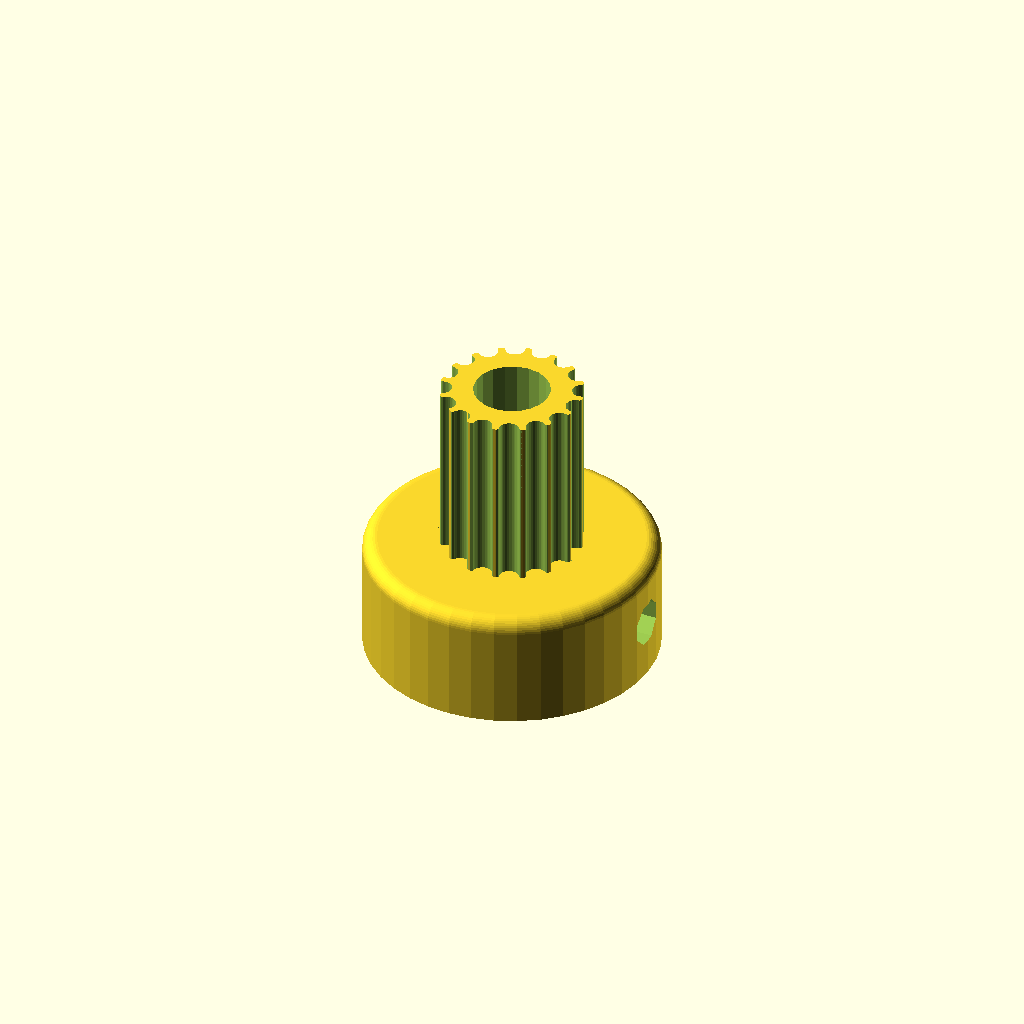
Cell 1 — every parameter at its default value.
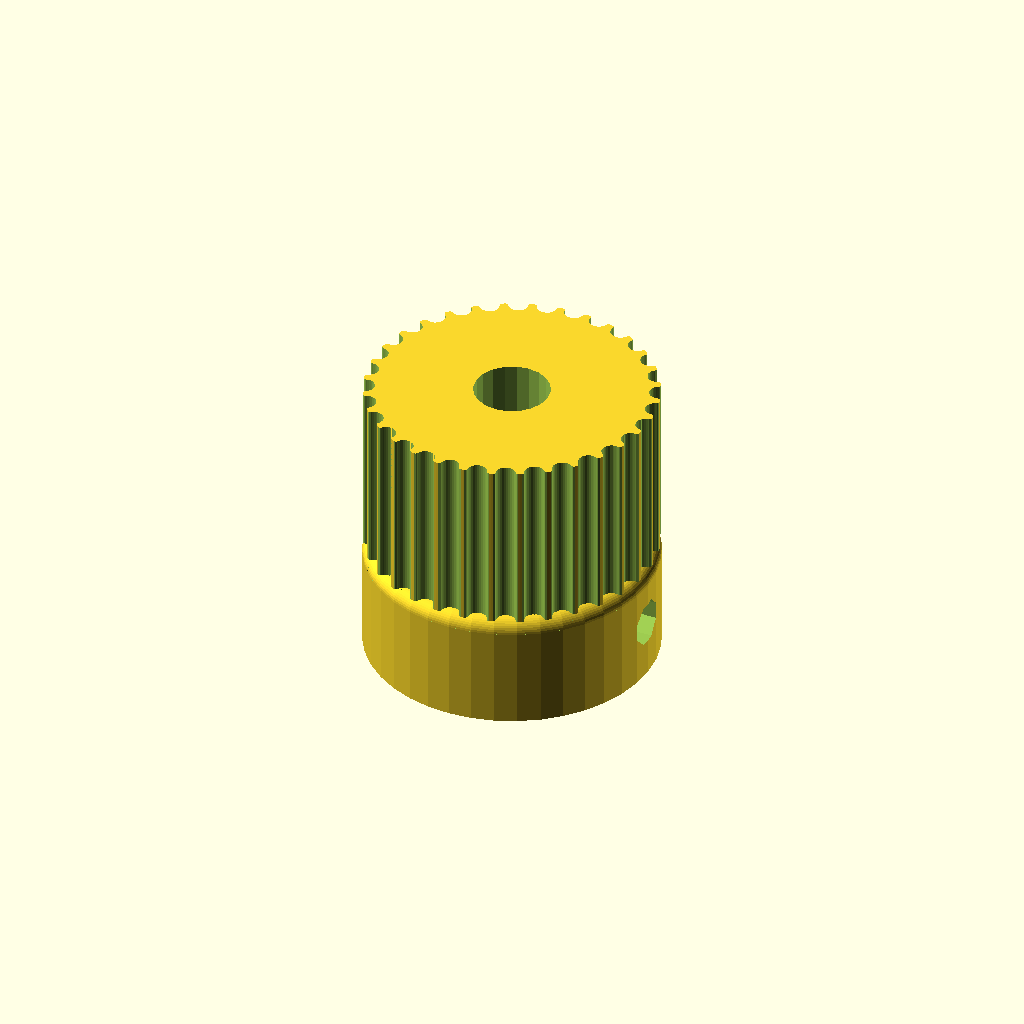
Cell 2: the same model with teeth = 32.
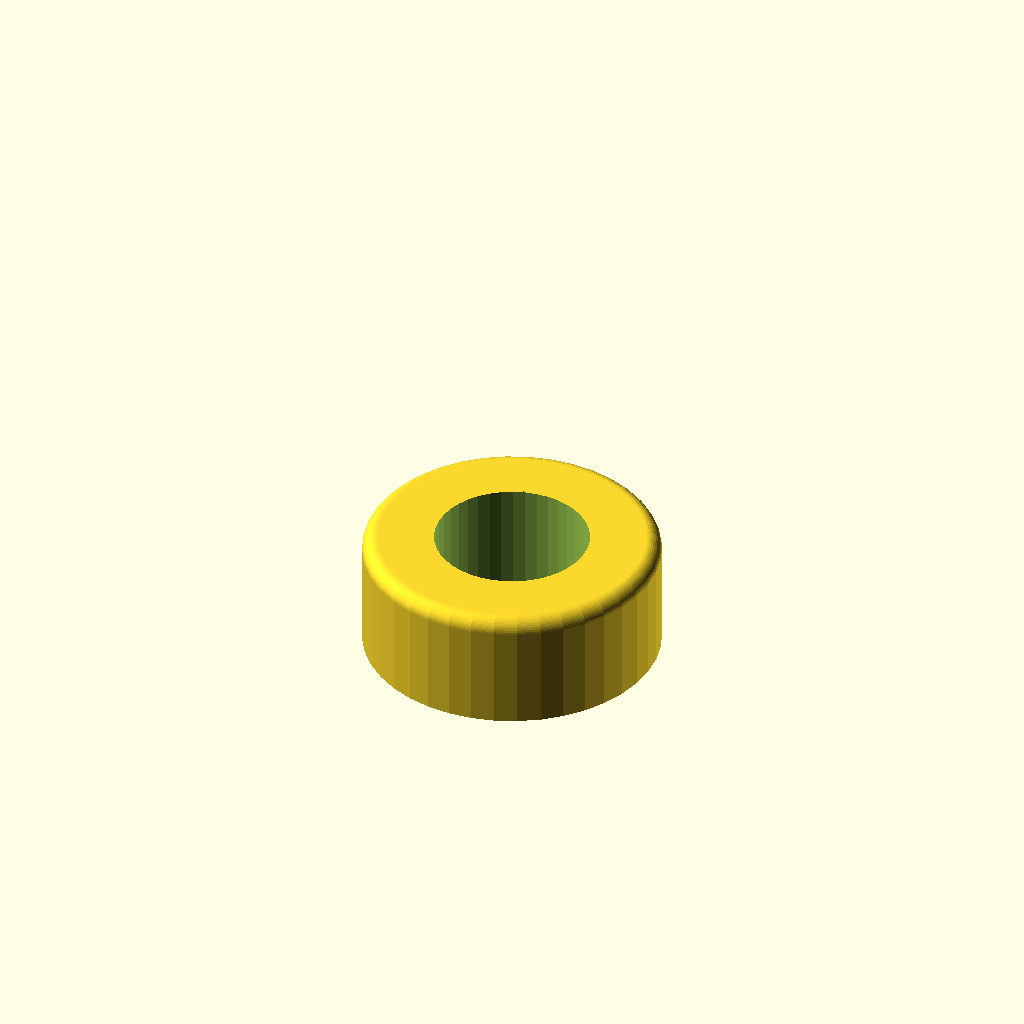
Cell 3: motor_shaft = 10.4 (everything else at default).
One fixed orthographic camera (rotation 55°, 0°, 25°; colour scheme Cornfield) for every cell.
The OpenSCAD source (third_party/THING16627_Pulley_T-MXL-XL-HTD-GT2_N-tooth/Pulley_T-MXL-XL-HTD-GT2_N-tooth.scad):
// Parametric Pulley with multiple belt profiles
// by droftarts January 2012

// Based on pulleys by:
// http://www.thingiverse.com/thing:11256 by me!
// https://github.com/prusajr/PrusaMendel by Josef Prusa
// http://www.thingiverse.com/thing:3104 by GilesBathgate
// http://www.thingiverse.com/thing:2079 by nophead

// dxf tooth data from http://oem.cadregister.com/asp/PPOW_Entry.asp?company=915217&elementID=07807803/METRIC/URETH/WV0025/F
// pulley diameter checked and modelled from data at http://www.sdp-si.com/D265/HTML/D265T016.html

/**
 * @name Pulley
 * @category Printed
 * @using 1 x m3 nut, normal or nyloc
 * @using 1 x m3x10 set screw or 1 x m3x8 grub screw
 */


// tuneable constants

teeth = 16;			// Number of teeth, standard Mendel T5 belt = 8, gives Outside Diameter of 11.88mm
profile = 12;		// 1=MXL 2=40DP 3=XL 4=H 5=T2.5 6=T5 7=T10 8=AT5 9=HTD_3mm 10=HTD_5mm 11=HTD_8mm 12=GT2_2mm 13=GT2_3mm 14=GT2_5mm

motor_shaft = 5.2;	// NEMA17 motor shaft exact diameter = 5
m3_dia = 3.2;		// 3mm hole diameter
m3_nut_hex = 1;		// 1 for hex, 0 for square nut
m3_nut_flats = 5.7;	// normal M3 hex nut exact width = 5.5
m3_nut_depth = 2.7;	// normal M3 hex nut exact depth = 2.4, nyloc = 4

retainer = 0;		// Belt retainer above teeth, 0 = No, 1 = Yes
retainer_ht = 1.5;	// height of retainer flange over pulley, standard = 1.5
idler = 0;			// Belt retainer below teeth, 0 = No, 1 = Yes
idler_ht = 1.5;		// height of idler flange over pulley, standard = 1.5

pulley_t_ht = 12;	// length of toothed part of pulley, standard = 12
pulley_b_ht = 8;		// pulley base height, standard = 8. Set to same as idler_ht if you want an idler but no pulley.
pulley_b_dia = 20;	// pulley base diameter, standard = 20
no_of_nuts = 1;		// number of captive nuts required, standard = 1
nut_angle = 90;		// angle between nuts, standard = 90
nut_shaft_distance = 1.2;	// distance between inner face of nut and shaft, can be negative.


//	********************************
//	** Scaling tooth for good fit **
//	********************************
/*	To improve fit of belt to pulley, set the following constant. Decrease or increase by 0.1mm at a time. We are modelling the *BELT* tooth here, not the tooth on the pulley. Increasing the number will *decrease* the pulley tooth size. Increasing the tooth width will also scale proportionately the tooth depth, to maintain the shape of the tooth, and increase how far into the pulley the tooth is indented. Can be negative */

additional_tooth_width = 0.2; //mm

//	If you need more tooth depth than this provides, adjust the following constant. However, this will cause the shape of the tooth to change.

additional_tooth_depth = 0; //mm

// calculated constants

nut_elevation = pulley_b_ht/2;
m3_nut_points = 2*((m3_nut_flats/2)/cos(30)); // This is needed for the nut trap

// The following set the pulley diameter for a given number of teeth

MXL_pulley_dia = tooth_spacing (2.032,0.254);
40DP_pulley_dia = tooth_spacing (2.07264,0.1778);
XL_pulley_dia = tooth_spacing (5.08,0.254);
H_pulley_dia = tooth_spacing (9.525,0.381);
T2_5_pulley_dia = tooth_spaceing_curvefit (0.7467,0.796,1.026);
T5_pulley_dia = tooth_spaceing_curvefit (0.6523,1.591,1.064);
T10_pulley_dia = tooth_spacing (10,0.93);
AT5_pulley_dia = tooth_spaceing_curvefit (0.6523,1.591,1.064);
HTD_3mm_pulley_dia = tooth_spacing (3,0.381);
HTD_5mm_pulley_dia = tooth_spacing (5,0.5715);
HTD_8mm_pulley_dia = tooth_spacing (8,0.6858);
GT2_2mm_pulley_dia = tooth_spacing (2,0.254);
GT2_3mm_pulley_dia = tooth_spacing (3,0.381);
GT2_5mm_pulley_dia = tooth_spacing (5,0.5715);

// The following calls the pulley creation part, and passes the pulley diameter and tooth width to that module

if ( profile == 1 ) { pulley ( "MXL" , MXL_pulley_dia , 0.508 , 1.321 ); }
if ( profile == 2 ) { pulley ( "40 D.P." , 40DP_pulley_dia , 0.457 , 1.226 ); }
if ( profile == 3 ) { pulley ( "XL" , XL_pulley_dia , 1.27, 3.051 ); }
if ( profile == 4 ) { pulley ( "H" , H_pulley_dia ,1.905 , 5.359 ); }
if ( profile == 5 ) { pulley ( "T2.5" , T2_5_pulley_dia , 0.7 , 1.678 ); }
if ( profile == 6 ) { pulley ( "T5" , T5_pulley_dia , 1.19 , 3.264 ); }
if ( profile == 7 ) { pulley ( "T10" , T10_pulley_dia , 2.5 , 6.13 ); }
if ( profile == 8 ) { pulley ( "AT5" , AT5_pulley_dia , 1.19 , 4.268 ); }
if ( profile == 9 ) { pulley ( "HTD 3mm" , HTD_3mm_pulley_dia , 1.289 , 2.27 ); }
if ( profile == 10 ) { pulley ( "HTD 5mm" , HTD_5mm_pulley_dia , 2.199 , 3.781 ); }
if ( profile == 11 ) { pulley ( "HTD 8mm" , HTD_8mm_pulley_dia , 3.607 , 6.603 ); }
if ( profile == 12 ) { pulley ( "GT2 2mm" , GT2_2mm_pulley_dia , 0.764 , 1.494 ); }
if ( profile == 13 ) { pulley ( "GT2 3mm" , GT2_3mm_pulley_dia , 1.169 , 2.31 ); }
if ( profile == 14 ) { pulley ( "GT2 5mm" , GT2_5mm_pulley_dia , 1.969 , 3.952 ); }

// Functions

function tooth_spaceing_curvefit (b,c,d)
	= ((c * pow(teeth,d)) / (b + pow(teeth,d))) * teeth ;

function tooth_spacing(tooth_pitch,pitch_line_offset)
	= (2*((teeth*tooth_pitch)/(3.14159265*2)-pitch_line_offset)) ;

// Main Module

module pulley( belt_type , pulley_OD , tooth_depth , tooth_width )
	{
	echo (str("Belt type = ",belt_type,"; Number of teeth = ",teeth,"; Pulley Outside Diameter = ",pulley_OD,"mm "));
	tooth_distance_from_centre = sqrt( pow(pulley_OD/2,2) - pow((tooth_width+additional_tooth_width)/2,2));
	tooth_width_scale = (tooth_width + additional_tooth_width ) / tooth_width;
	tooth_depth_scale = ((tooth_depth + additional_tooth_depth ) / tooth_depth) ;


//	************************************************************************
//	*** uncomment the following line if pulley is wider than puller base ***
//	************************************************************************

//	translate ([0,0, pulley_b_ht + pulley_t_ht + retainer_ht ]) rotate ([0,180,0])

	difference()
	 {	 
		union()
		{
			//base
	
			if ( pulley_b_ht < 2 ) { echo ("CAN'T DRAW PULLEY BASE, HEIGHT LESS THAN 2!!!"); } else {
				rotate_extrude($fn=pulley_b_dia*2)
				{
						square([pulley_b_dia/2-1,pulley_b_ht]);
						square([pulley_b_dia/2,pulley_b_ht-1]);
						translate([pulley_b_dia/2-1,pulley_b_ht-1]) circle(1);
				}
			}
	
		difference()
			{
			//shaft - diameter is outside diameter of pulley
			
			translate([0,0,pulley_b_ht]) 
			rotate ([0,0,360/(teeth*4)]) 
			cylinder(r=pulley_OD/2,h=pulley_t_ht, $fn=teeth*4);
	
			//teeth - cut out of shaft
		
			for(i=[1:teeth]) 
			rotate([0,0,i*(360/teeth)])
			translate([0,-tooth_distance_from_centre,pulley_b_ht -1]) 
			scale ([ tooth_width_scale , tooth_depth_scale , 1 ]) 
			{
			if ( profile == 1 ) { MXL();}
			if ( profile == 2 ) { 40DP();}
			if ( profile == 3 ) { XL();}
			if ( profile == 4 ) { H();}
			if ( profile == 5 ) { T2_5();}
			if ( profile == 6 ) { T5();}
			if ( profile == 7 ) { T10();}
			if ( profile == 8 ) { AT5();}
			if ( profile == 9 ) { HTD_3mm();}
			if ( profile == 10 ) { HTD_5mm();}
			if ( profile == 11 ) { HTD_8mm();}
			if ( profile == 12 ) { GT2_2mm();}
			if ( profile == 13 ) { GT2_3mm();}
			if ( profile == 14 ) { GT2_5mm();}
			}

			}
			
		//belt retainer / idler
		if ( retainer > 0 ) {translate ([0,0, pulley_b_ht + pulley_t_ht ]) 
		rotate_extrude($fn=teeth*4)  
		polygon([[0,0],[pulley_OD/2,0],[pulley_OD/2 + retainer_ht , retainer_ht],[0 , retainer_ht],[0,0]]);}
		
		if ( idler > 0 ) {translate ([0,0, pulley_b_ht - idler_ht ]) 
		rotate_extrude($fn=teeth*4)  
		polygon([[0,0],[pulley_OD/2 + idler_ht,0],[pulley_OD/2 , idler_ht],[0 , idler_ht],[0,0]]);}
	
		}
	   
		//hole for motor shaft
		translate([0,0,-1])cylinder(r=motor_shaft/2,h=pulley_b_ht + pulley_t_ht + retainer_ht + 2,$fn=motor_shaft*4);
				
		//captive nut and grub screw holes
	
		if ( pulley_b_ht < m3_nut_flats ) { echo ("CAN'T DRAW CAPTIVE NUTS, HEIGHT LESS THAN NUT DIAMETER!!!"); } else {
		if ( (pulley_b_dia - motor_shaft)/2 < m3_nut_depth + 3 ) { echo ("CAN'T DRAW CAPTIVE NUTS, DIAMETER TOO SMALL FOR NUT DEPTH!!!"); } else {
	
			for(j=[1:no_of_nuts]) rotate([0,0,j*nut_angle])
			translate([0,0,nut_elevation])rotate([90,0,0])
	
			union()
			{
				//entrance
				translate([0,-pulley_b_ht/4-0.5,motor_shaft/2+m3_nut_depth/2+nut_shaft_distance]) cube([m3_nut_flats,pulley_b_ht/2+1,m3_nut_depth],center=true);
	
				//nut
				if ( m3_nut_hex > 0 )
					{
						// hex nut
						translate([0,0.25,motor_shaft/2+m3_nut_depth/2+nut_shaft_distance]) rotate([0,0,30]) cylinder(r=m3_nut_points/2,h=m3_nut_depth,center=true,$fn=6);
					} else {
						// square nut
						translate([0,0.25,motor_shaft/2+m3_nut_depth/2+nut_shaft_distance]) cube([m3_nut_flats,m3_nut_flats,m3_nut_depth],center=true);
					}
	
				//grub screw hole
				rotate([0,0,22.5])cylinder(r=m3_dia/2,h=pulley_b_dia/2+1,$fn=8);
			}
		}}
	 }
	   
	}


// Tooth profile modules

module MXL()
	{
	linear_extrude(height=pulley_t_ht+2) polygon([[-0.660421,-0.5],[-0.660421,0],[-0.621898,0.006033],[-0.587714,0.023037],[-0.560056,0.049424],[-0.541182,0.083609],[-0.417357,0.424392],[-0.398413,0.458752],[-0.370649,0.48514],[-0.336324,0.502074],[-0.297744,0.508035],[0.297744,0.508035],[0.336268,0.502074],[0.370452,0.48514],[0.39811,0.458752],[0.416983,0.424392],[0.540808,0.083609],[0.559752,0.049424],[0.587516,0.023037],[0.621841,0.006033],[0.660421,0],[0.660421,-0.5]]);
	}

module 40DP()
	{
	linear_extrude(height=pulley_t_ht+2) polygon([[-0.612775,-0.5],[-0.612775,0],[-0.574719,0.010187],[-0.546453,0.0381],[-0.355953,0.3683],[-0.327604,0.405408],[-0.291086,0.433388],[-0.248548,0.451049],[-0.202142,0.4572],[0.202494,0.4572],[0.248653,0.451049],[0.291042,0.433388],[0.327609,0.405408],[0.356306,0.3683],[0.546806,0.0381],[0.574499,0.010187],[0.612775,0],[0.612775,-0.5]]);
	}

module XL()
	{
	linear_extrude(height=pulley_t_ht+2) polygon([[-1.525411,-1],[-1.525411,0],[-1.41777,0.015495],[-1.320712,0.059664],[-1.239661,0.129034],[-1.180042,0.220133],[-0.793044,1.050219],[-0.733574,1.141021],[-0.652507,1.210425],[-0.555366,1.254759],[-0.447675,1.270353],[0.447675,1.270353],[0.555366,1.254759],[0.652507,1.210425],[0.733574,1.141021],[0.793044,1.050219],[1.180042,0.220133],[1.239711,0.129034],[1.320844,0.059664],[1.417919,0.015495],[1.525411,0],[1.525411,-1]]);
	}

module H()
	{
	linear_extrude(height=pulley_t_ht+2) polygon([[-2.6797,-1],[-2.6797,0],[-2.600907,0.006138],[-2.525342,0.024024],[-2.45412,0.052881],[-2.388351,0.091909],[-2.329145,0.140328],[-2.277614,0.197358],[-2.234875,0.262205],[-2.202032,0.334091],[-1.75224,1.57093],[-1.719538,1.642815],[-1.676883,1.707663],[-1.62542,1.764693],[-1.566256,1.813112],[-1.500512,1.85214],[-1.4293,1.880997],[-1.353742,1.898883],[-1.274949,1.905021],[1.275281,1.905021],[1.354056,1.898883],[1.429576,1.880997],[1.500731,1.85214],[1.566411,1.813112],[1.625508,1.764693],[1.676919,1.707663],[1.719531,1.642815],[1.752233,1.57093],[2.20273,0.334091],[2.235433,0.262205],[2.278045,0.197358],[2.329455,0.140328],[2.388553,0.091909],[2.454233,0.052881],[2.525384,0.024024],[2.600904,0.006138],[2.6797,0],[2.6797,-1]]);
	}

module T2_5()
	{
	linear_extrude(height=pulley_t_ht+2) polygon([[-0.839258,-0.5],[-0.839258,0],[-0.770246,0.021652],[-0.726369,0.079022],[-0.529167,0.620889],[-0.485025,0.67826],[-0.416278,0.699911],[0.416278,0.699911],[0.484849,0.67826],[0.528814,0.620889],[0.726369,0.079022],[0.770114,0.021652],[0.839258,0],[0.839258,-0.5]]);
	}

module T5()
	{
	linear_extrude(height=pulley_t_ht+2) polygon([[-1.632126,-0.5],[-1.632126,0],[-1.568549,0.004939],[-1.507539,0.019367],[-1.450023,0.042686],[-1.396912,0.074224],[-1.349125,0.113379],[-1.307581,0.159508],[-1.273186,0.211991],[-1.246868,0.270192],[-1.009802,0.920362],[-0.983414,0.978433],[-0.949018,1.030788],[-0.907524,1.076798],[-0.859829,1.115847],[-0.80682,1.147314],[-0.749402,1.170562],[-0.688471,1.184956],[-0.624921,1.189895],[0.624971,1.189895],[0.688622,1.184956],[0.749607,1.170562],[0.807043,1.147314],[0.860055,1.115847],[0.907754,1.076798],[0.949269,1.030788],[0.9837,0.978433],[1.010193,0.920362],[1.246907,0.270192],[1.273295,0.211991],[1.307726,0.159508],[1.349276,0.113379],[1.397039,0.074224],[1.450111,0.042686],[1.507589,0.019367],[1.568563,0.004939],[1.632126,0],[1.632126,-0.5]]);
	}

module T10()
	{
	linear_extrude(height=pulley_t_ht+2) polygon([[-3.06511,-1],[-3.06511,0],[-2.971998,0.007239],[-2.882718,0.028344],[-2.79859,0.062396],[-2.720931,0.108479],[-2.651061,0.165675],[-2.590298,0.233065],[-2.539962,0.309732],[-2.501371,0.394759],[-1.879071,2.105025],[-1.840363,2.190052],[-1.789939,2.266719],[-1.729114,2.334109],[-1.659202,2.391304],[-1.581518,2.437387],[-1.497376,2.47144],[-1.408092,2.492545],[-1.314979,2.499784],[1.314979,2.499784],[1.408091,2.492545],[1.497371,2.47144],[1.581499,2.437387],[1.659158,2.391304],[1.729028,2.334109],[1.789791,2.266719],[1.840127,2.190052],[1.878718,2.105025],[2.501018,0.394759],[2.539726,0.309732],[2.59015,0.233065],[2.650975,0.165675],[2.720887,0.108479],[2.798571,0.062396],[2.882713,0.028344],[2.971997,0.007239],[3.06511,0],[3.06511,-1]]);
	}

module AT5()
	{
	linear_extrude(height=pulley_t_ht+2) polygon([[-2.134129,-0.75],[-2.134129,0],[-2.058023,0.005488],[-1.984595,0.021547],[-1.914806,0.047569],[-1.849614,0.082947],[-1.789978,0.127073],[-1.736857,0.179338],[-1.691211,0.239136],[-1.653999,0.305859],[-1.349199,0.959203],[-1.286933,1.054635],[-1.201914,1.127346],[-1.099961,1.173664],[-0.986896,1.18992],[0.986543,1.18992],[1.099614,1.173664],[1.201605,1.127346],[1.286729,1.054635],[1.349199,0.959203],[1.653646,0.305859],[1.690859,0.239136],[1.73651,0.179338],[1.789644,0.127073],[1.849305,0.082947],[1.914539,0.047569],[1.984392,0.021547],[2.057906,0.005488],[2.134129,0],[2.134129,-0.75]]);
	}

module HTD_3mm()
	{
	linear_extrude(height=pulley_t_ht+2) polygon([[-1.135062,-0.5],[-1.135062,0],[-1.048323,0.015484],[-0.974284,0.058517],[-0.919162,0.123974],[-0.889176,0.206728],[-0.81721,0.579614],[-0.800806,0.653232],[-0.778384,0.72416],[-0.750244,0.792137],[-0.716685,0.856903],[-0.678005,0.918199],[-0.634505,0.975764],[-0.586483,1.029338],[-0.534238,1.078662],[-0.47807,1.123476],[-0.418278,1.16352],[-0.355162,1.198533],[-0.289019,1.228257],[-0.22015,1.25243],[-0.148854,1.270793],[-0.07543,1.283087],[-0.000176,1.28905],[0.075081,1.283145],[0.148515,1.270895],[0.219827,1.252561],[0.288716,1.228406],[0.354879,1.19869],[0.418018,1.163675],[0.477831,1.123623],[0.534017,1.078795],[0.586276,1.029452],[0.634307,0.975857],[0.677809,0.91827],[0.716481,0.856953],[0.750022,0.792167],[0.778133,0.724174],[0.800511,0.653236],[0.816857,0.579614],[0.888471,0.206728],[0.919014,0.123974],[0.974328,0.058517],[1.048362,0.015484],[1.135062,0],[1.135062,-0.5]]);
	}

module HTD_5mm()
	{
	linear_extrude(height=pulley_t_ht+2) polygon([[-1.89036,-0.75],[-1.89036,0],[-1.741168,0.02669],[-1.61387,0.100806],[-1.518984,0.21342],[-1.467026,0.3556],[-1.427162,0.960967],[-1.398568,1.089602],[-1.359437,1.213531],[-1.310296,1.332296],[-1.251672,1.445441],[-1.184092,1.552509],[-1.108081,1.653042],[-1.024167,1.746585],[-0.932877,1.832681],[-0.834736,1.910872],[-0.730271,1.980701],[-0.62001,2.041713],[-0.504478,2.09345],[-0.384202,2.135455],[-0.259708,2.167271],[-0.131524,2.188443],[-0.000176,2.198511],[0.131296,2.188504],[0.259588,2.167387],[0.384174,2.135616],[0.504527,2.093648],[0.620123,2.04194],[0.730433,1.980949],[0.834934,1.911132],[0.933097,1.832945],[1.024398,1.746846],[1.108311,1.653291],[1.184308,1.552736],[1.251865,1.445639],[1.310455,1.332457],[1.359552,1.213647],[1.39863,1.089664],[1.427162,0.960967],[1.467026,0.3556],[1.518984,0.21342],[1.61387,0.100806],[1.741168,0.02669],[1.89036,0],[1.89036,-0.75]]);
	}

module HTD_8mm()
	{
	linear_extrude(height=pulley_t_ht+2) polygon([[-3.301471,-1],[-3.301471,0],[-3.16611,0.012093],[-3.038062,0.047068],[-2.919646,0.10297],[-2.813182,0.177844],[-2.720989,0.269734],[-2.645387,0.376684],[-2.588694,0.496739],[-2.553229,0.627944],[-2.460801,1.470025],[-2.411413,1.691917],[-2.343887,1.905691],[-2.259126,2.110563],[-2.158035,2.30575],[-2.041518,2.490467],[-1.910478,2.66393],[-1.76582,2.825356],[-1.608446,2.973961],[-1.439261,3.10896],[-1.259169,3.22957],[-1.069074,3.335006],[-0.869878,3.424485],[-0.662487,3.497224],[-0.447804,3.552437],[-0.226732,3.589341],[-0.000176,3.607153],[0.226511,3.589461],[0.447712,3.552654],[0.66252,3.497516],[0.870027,3.424833],[1.069329,3.33539],[1.259517,3.229973],[1.439687,3.109367],[1.608931,2.974358],[1.766344,2.825731],[1.911018,2.664271],[2.042047,2.490765],[2.158526,2.305998],[2.259547,2.110755],[2.344204,1.905821],[2.411591,1.691983],[2.460801,1.470025],[2.553229,0.627944],[2.588592,0.496739],[2.645238,0.376684],[2.720834,0.269734],[2.81305,0.177844],[2.919553,0.10297],[3.038012,0.047068],[3.166095,0.012093],[3.301471,0],[3.301471,-1]]);
	}

module GT2_2mm()
	{
	linear_extrude(height=pulley_t_ht+2) polygon([[0.747183,-0.5],[0.747183,0],[0.647876,0.037218],[0.598311,0.130528],[0.578556,0.238423],[0.547158,0.343077],[0.504649,0.443762],[0.451556,0.53975],[0.358229,0.636924],[0.2484,0.707276],[0.127259,0.750044],[0,0.76447],[-0.127259,0.750044],[-0.2484,0.707276],[-0.358229,0.636924],[-0.451556,0.53975],[-0.504797,0.443762],[-0.547291,0.343077],[-0.578605,0.238423],[-0.598311,0.130528],[-0.648009,0.037218],[-0.747183,0],[-0.747183,-0.5]]);
	}

module GT2_3mm()
	{
	linear_extrude(height=pulley_t_ht+2) polygon([[-1.155171,-0.5],[-1.155171,0],[-1.065317,0.016448],[-0.989057,0.062001],[-0.93297,0.130969],[-0.90364,0.217664],[-0.863705,0.408181],[-0.800056,0.591388],[-0.713587,0.765004],[-0.60519,0.926747],[-0.469751,1.032548],[-0.320719,1.108119],[-0.162625,1.153462],[0,1.168577],[0.162625,1.153462],[0.320719,1.108119],[0.469751,1.032548],[0.60519,0.926747],[0.713587,0.765004],[0.800056,0.591388],[0.863705,0.408181],[0.90364,0.217664],[0.932921,0.130969],[0.988924,0.062001],[1.065168,0.016448],[1.155171,0],[1.155171,-0.5]]);
	}

module GT2_5mm()
	{
	linear_extrude(height=pulley_t_ht+2) polygon([[-1.975908,-0.75],[-1.975908,0],[-1.797959,0.03212],[-1.646634,0.121224],[-1.534534,0.256431],[-1.474258,0.426861],[-1.446911,0.570808],[-1.411774,0.712722],[-1.368964,0.852287],[-1.318597,0.989189],[-1.260788,1.123115],[-1.195654,1.25375],[-1.12331,1.380781],[-1.043869,1.503892],[-0.935264,1.612278],[-0.817959,1.706414],[-0.693181,1.786237],[-0.562151,1.851687],[-0.426095,1.9027],[-0.286235,1.939214],[-0.143795,1.961168],[0,1.9685],[0.143796,1.961168],[0.286235,1.939214],[0.426095,1.9027],[0.562151,1.851687],[0.693181,1.786237],[0.817959,1.706414],[0.935263,1.612278],[1.043869,1.503892],[1.123207,1.380781],[1.195509,1.25375],[1.26065,1.123115],[1.318507,0.989189],[1.368956,0.852287],[1.411872,0.712722],[1.447132,0.570808],[1.474611,0.426861],[1.534583,0.256431],[1.646678,0.121223],[1.798064,0.03212],[1.975908,0],[1.975908,-0.75]]);
	}
Customizer parameters (derived from the source; name, type, default, range or options):
teeth: number, default 16
profile: number, default 12
motor_shaft: number, default 5.2
m3_dia: number, default 3.2
m3_nut_hex: number, default 1
m3_nut_flats: number, default 5.7
m3_nut_depth: number, default 2.7
retainer: number, default 0
retainer_ht: number, default 1.5
idler: number, default 0
idler_ht: number, default 1.5
pulley_t_ht: number, default 12
pulley_b_ht: number, default 8
pulley_b_dia: number, default 20
no_of_nuts: number, default 1
nut_angle: number, default 90
nut_shaft_distance: number, default 1.2
additional_tooth_width: number, default 0.2
additional_tooth_depth: number, default 0
